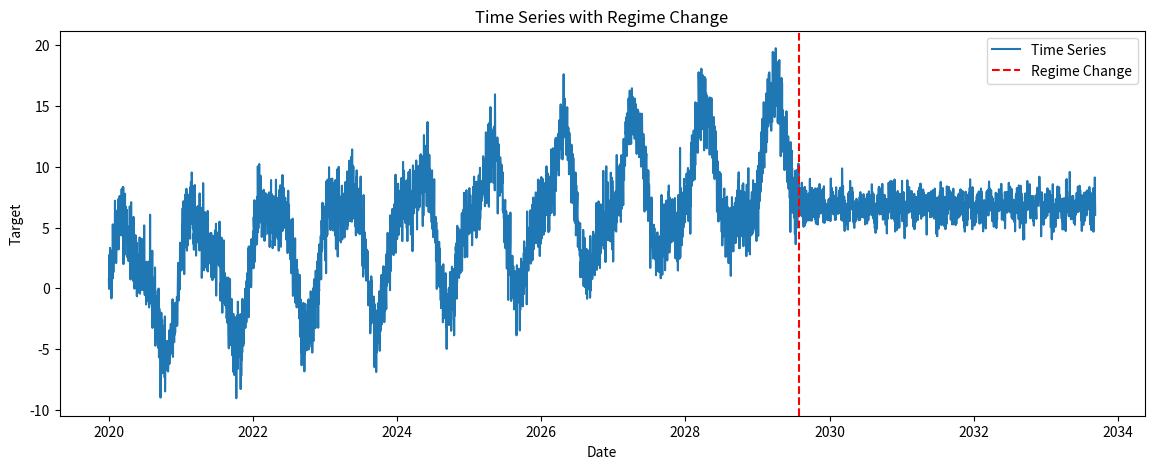

Python code for this plot:
import numpy as np
import pandas as pd
import matplotlib.pyplot as plt

# Set fixed seed for reproducibility
np.random.seed(42)

# Parameters for the series
n = 5000  # total number of observations
cut_point = 3500  # time index at which the series becomes (almost) stationary
date_range = pd.date_range(start='2020-01-01', periods=n, freq='D')

# Segment 1: Non-stationary series for the first "cut_point" observations
n1 = cut_point
t1 = np.arange(n1)

# Linear trend
trend1 = np.linspace(0, 10, n1)

# Annual seasonality
seasonal1 = 5 * np.sin(2 * np.pi * t1 / 365)

# High frequency oscillation to make the series more "volatile"
high_freq1 = 2 * np.sin(2 * np.pi * 20 * t1 / n1)

# Random noise
noise1 = np.random.normal(0, 1.5, n1)

# Non-stationary segment
segment1 = trend1 + seasonal1 + high_freq1 + noise1

# Segment 2: Almost stationary series for the remaining observations
n2 = n - cut_point
t2 = np.arange(n2)

# To ensure continuity, the base of segment2 is set to the last value of segment1
base_value = segment1[-1]

# Low amplitude seasonality and less noise, without trend
seasonal2 = 0.5 * np.sin(2 * np.pi * t2 / 50)
noise2 = np.random.normal(0, 0.8, n2)
segment2 = base_value + seasonal2 + noise2

# Concatenating both segments to form the full time series
target = np.concatenate([segment1, segment2])

# Create DataFrame with the series and the time index
df = pd.DataFrame({'date': date_range, 'target': target})
df.set_index('date', inplace=True)

# ---------------------------- Feature Engineering: Create 100 features ----------------------------

features = pd.DataFrame(index=df.index)

# --- Lag features (10 features) ---
for lag in range(1, 20):
    features[f'lag_{lag}'] = df['target'].shift(lag)

# --- Rolling means for different window sizes (6 features) ---
for window in range(3, 50):
    features[f'rolling_mean_{window}'] = df['target'].rolling(window=window).mean()

# --- Rolling standard deviation for the same windows (6 features) ---
for window in range(3, 50):
    features[f'rolling_std_{window}'] = df['target'].rolling(window=window).std()

# --- Rolling min and max for 4 window sizes (8 features) ---
for window in range(3, 50):
    features[f'rolling_min_{window}'] = df['target'].rolling(window=window).min()
    features[f'rolling_max_{window}'] = df['target'].rolling(window=window).max()

# --- First and second differences (2 features) ---
features['diff_1'] = df['target'].diff(1)
features['diff_2'] = df['target'].diff(2)

# --- Time index as a continuous variable (1 feature) ---
features['time_index'] = np.arange(n)

# --- Day of week as numeric [0-6] (1 feature) ---
features['day_of_week'] = df.index.dayofweek

# --- One-hot encoding for day of week (7 features) ---
dow_series = pd.Series(df.index.dayofweek, index=df.index)
dow_dummies = pd.get_dummies(dow_series, prefix='dow')
features = pd.concat([features, dow_dummies], axis=1)

# --- One-hot encoding for month (12 features) ---
month_series = pd.Series(df.index.month, index=df.index)
month_dummies = pd.get_dummies(month_series, prefix='month')
features = pd.concat([features, month_dummies], axis=1)

# --- One-hot encoding for quarter (4 features) ---
quarter_series = pd.Series(df.index.quarter, index=df.index)
quarter_dummies = pd.get_dummies(quarter_series, prefix='quarter')
features = pd.concat([features, quarter_dummies], axis=1)

# --- Fourier terms to capture seasonality: 10 frequencies (20 features: sine and cosine) ---
for k in range(1, 11):
    features[f'fourier_sin_{k}'] = np.sin(2 * np.pi * k * features['time_index'] / n)
    features[f'fourier_cos_{k}'] = np.cos(2 * np.pi * k * features['time_index'] / n)

# --- Polynomial time features: quadratic and cubic (2 features) ---
features['time_index_sq'] = features['time_index'] ** 2
features['time_index_cu'] = features['time_index'] ** 3

# Up to this point: 10 (lag) + 6 (rolling_mean) + 6 (rolling_std) + 8 (rolling min/max) + 2 (diff) +
# 1 (time_index) + 1 (day_of_week) + 7 (dow one-hot) + 12 (month one-hot) + 4 (quarter one-hot) +
# 20 (Fourier) + 2 (polynomial) = 78 features

# --- Lag of the first difference: first 5 lags (5 features) ---
for lag in range(1, 6):
    features[f'diff1_lag_{lag}'] = features['diff_1'].shift(lag)

# Total so far: 78 + 5 = 83

# --- Rolling skewness and kurtosis for windows 3 and 5 (4 features) ---
for window in [3, 5]:
    features[f'rolling_skew_{window}'] = df['target'].rolling(window=window).skew()
    features[f'rolling_kurt_{window}'] = df['target'].rolling(window=window).kurt()

# Total: 83 + 4 = 87

# --- Exponential weighted moving averages (EWMA) for different spans (3 features) ---
for span in [5, 10, 20]:
    features[f'ewma_mean_{span}'] = df['target'].ewm(span=span, adjust=False).mean()

# Total: 87 + 3 = 90

# --- Rolling range: difference between rolling_max and rolling_min for windows 7 and 14 (2 features) ---
for window in [7, 14]:
    features[f'rolling_range_{window}'] = df['target'].rolling(window=window).max() - df['target'].rolling(window=window).min()

# Total: 90 + 2 = 92

# --- Lag ratios: current value/lag_1 and lag_1/lag_2 (2 features) ---
features['ratio_current_lag1'] = df['target'] / df['target'].shift(1)
features['ratio_lag1_lag2'] = df['target'].shift(1) / df['target'].shift(2)

# Total: 92 + 2 = 94

# --- Additional temporal features: cumulative percentage change and week of year (2 features) ---
features['pct_change_from_start'] = df['target'] / df['target'].iloc[0] - 1
features['week_of_year'] = df.index.isocalendar().week.astype(int)

# Total: 94 + 2 = 96

# --- Day of year (1 feature) ---
features['day_of_year'] = df.index.dayofyear

# --- Sine/Cosine transformations on day of year (2 features) ---
features['day_of_year_sin'] = np.sin(2 * np.pi * df.index.dayofyear / 365)
features['day_of_year_cos'] = np.cos(2 * np.pi * df.index.dayofyear / 365)

# Total: 96 + 1 + 2 = 99

# --- Weekend indicator (1 feature) ---
features['is_weekend'] = (df.index.dayofweek >= 5).astype(int)

# Final total: 99 + 1 = 100

# Combine the target with the features for convenience
data = features.join(df['target'])

# ---------------------------- Visualization, CSV, and Image Saving ----------------------------

# Display preview of the DataFrame
print("Preview of the generated time series and features:")
print(data.head(15))
data=data.dropna(axis=1)
data=data.dropna()
#data=data.set_index('date')
# Plot the time series with the regime change line
plt.figure(figsize=(14, 5))
plt.plot(df.index, df['target'], label='Time Series')
plt.axvline(x=df.index[cut_point], color='red', linestyle='--', label='Regime Change')
plt.xlabel('Date')
plt.ylabel('Target')
plt.title('Time Series with Regime Change')
plt.legend()

# Save the plot as a PNG image
plt.savefig("time_series.png", dpi=300)
plt.show()

# Save the DataFrame as a CSV file
data.to_csv("time_series_features.csv")
print("The files 'time_series_features.csv' and 'time_series.png' have been saved successfully.")
